Run: headless pygame with SDL's dummy video driver; simulated clock (each Clock.tick advances the game by its frame time, no real sleeping); random seed 0; keys injected as events and as key.get_pressed() state; no mouse input; restart key R tapped at the start of phases 3 and 4.
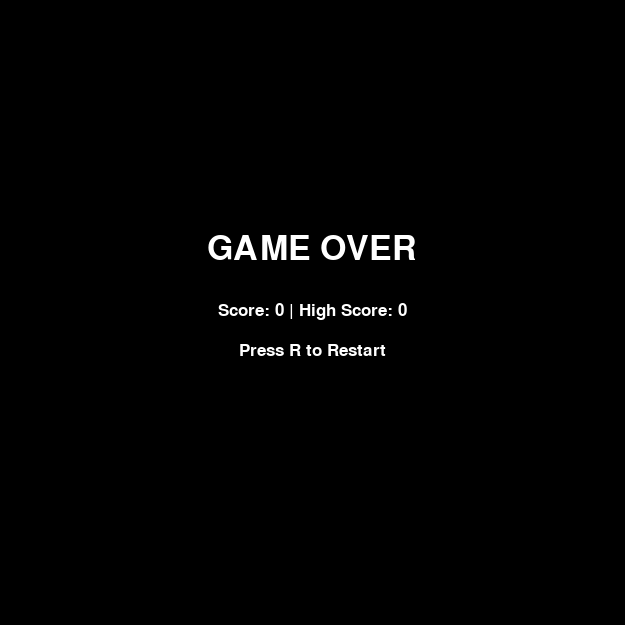
Frame 1 of 4 · flips 1–60 · no input
Frame 2 of 4 · flips 61–180 · tapped SPACE, RETURN · held RIGHT (→), D · screen unchanged from frame 1, image omitted
Frame 3 of 4 · flips 181–300 · tapped R · held DOWN (↓), S · screen unchanged from frame 2, image omitted
Frame 4 of 4 · flips 301–420 · tapped R · held LEFT (←), A, UP (↑), W · screen unchanged from frame 3, image omitted

The pygame program that drew these frames:

import pygame
import random
import sys

# =========================
# SETTINGS
# =========================
ROWS = 25
COLUMNS = 25
TILE_SIZE = 25

GAME_WIDTH = COLUMNS * TILE_SIZE
GAME_HEIGHT = ROWS * TILE_SIZE

# Starting speed
SNAKE_SPEED = 6


# =========================
# INITIALIZE
# =========================
pygame.init()

window = pygame.display.set_mode((GAME_WIDTH, GAME_HEIGHT))
pygame.display.set_caption("Snake Game ni Vine")

clock = pygame.time.Clock()

font = pygame.font.SysFont("Arial", 50)
small_font = pygame.font.SysFont("Arial", 25)

high_score = 0  # Global high score tracker


# =========================
# RANDOM POSITION
# =========================
def get_random(limit):
    return random.randint(0, limit - 1) * TILE_SIZE


# =========================
# RESET GAME
# =========================
def reset_game():

    global snake
    global food
    global snake_velocity
    global game_over
    global score

    # Snake starts in the middle
    start_x = (COLUMNS // 2) * TILE_SIZE
    start_y = (ROWS // 2) * TILE_SIZE

    snake = [
        pygame.Rect(start_x, start_y, TILE_SIZE, TILE_SIZE),
        pygame.Rect(start_x - TILE_SIZE, start_y, TILE_SIZE, TILE_SIZE),
        pygame.Rect(start_x - TILE_SIZE * 2, start_y, TILE_SIZE, TILE_SIZE)
    ]

    score = 0

    # Snake automatically moves right
    snake_velocity = [TILE_SIZE, 0]

    # Create food
    create_food()

    game_over = False


# =========================
# CREATE FOOD
# =========================
def create_food():

    global food

    while True:

        new_food = pygame.Rect(
            get_random(COLUMNS),
            get_random(ROWS),
            TILE_SIZE,
            TILE_SIZE
        )

        # Make sure food does not spawn inside snake
        if not any(new_food.colliderect(part) for part in snake):
            food = new_food
            break


# =========================
# START GAME
# =========================
reset_game()


# =========================
# MAIN GAME LOOP
# =========================
while True:

    # =========================
    # EVENTS
    # =========================
    for event in pygame.event.get():

        if event.type == pygame.QUIT:
            pygame.quit()
            sys.exit()

        if event.type == pygame.KEYDOWN:

            # Restart
            if game_over and event.key == pygame.K_r:
                reset_game()

            # Quit
            elif event.key == pygame.K_ESCAPE:
                pygame.quit()
                sys.exit()

            # =========================
            # MOVEMENT
            # =========================
            elif not game_over:

                # UP
                if event.key in (pygame.K_UP, pygame.K_w):

                    # Prevent going directly down
                    if snake_velocity != [0, TILE_SIZE]:
                        snake_velocity = [0, -TILE_SIZE]

                # DOWN
                elif event.key in (pygame.K_DOWN, pygame.K_s):

                    # Prevent going directly up
                    if snake_velocity != [0, -TILE_SIZE]:
                        snake_velocity = [0, TILE_SIZE]

                # LEFT
                elif event.key in (pygame.K_LEFT, pygame.K_a):

                    # Prevent going directly right
                    if snake_velocity != [TILE_SIZE, 0]:
                        snake_velocity = [-TILE_SIZE, 0]

                # RIGHT
                elif event.key in (pygame.K_RIGHT, pygame.K_d):

                    # Prevent going directly left
                    if snake_velocity != [-TILE_SIZE, 0]:
                        snake_velocity = [TILE_SIZE, 0]


    # =========================
    # GAME UPDATE
    # =========================
    if not game_over:

        # Move body from back to front
        for i in range(len(snake) - 1, 0, -1):
            snake[i] = snake[i - 1].copy()

        # Move head
        snake[0].move_ip(snake_velocity)

        # =========================
        # WALL COLLISION
        # =========================
        if not window.get_rect().contains(snake[0]):
            game_over = True

        # =========================
        # SELF COLLISION
        # =========================
        for part in snake[1:]:

            if snake[0].colliderect(part):
                game_over = True
                break

        # =========================
        # FOOD
        # =========================
        if not game_over and snake[0].colliderect(food):

            # Add new body part
            snake.append(snake[-1].copy())

            # Update scores
            score += 1
            if score > high_score:
                high_score = score

            # Create new food
            create_food()


    # =========================
    # DRAW
    # =========================
    window.fill("black")

    if not game_over:

        # Draw food
        pygame.draw.rect(
            window,
            "red",
            food
        )

        # Draw snake
        for i, snake_part in enumerate(snake):

            if i == 0:
                # Snake head
                pygame.draw.rect(
                    window,
                    "green",
                    snake_part
                )

            else:
                # Snake body
                pygame.draw.rect(
                    window,
                    "limegreen",
                    snake_part
                )

        # Draw HUD (Score & High Score in small_font)
        score_text = small_font.render(
            f"Score: {score}   High Score: {high_score}",
            True,
            "white"
        )
        window.blit(score_text, (10, 10))

    else:

        # =========================
        # GAME OVER SCREEN
        # =========================

        game_over_text = font.render(
            "GAME OVER",
            True,
            "white"
        )

        x = GAME_WIDTH // 2 - game_over_text.get_width() // 2
        y = GAME_HEIGHT // 2 - 80

        window.blit(
            game_over_text,
            (x, y)
        )

        final_score_text = small_font.render(
            f"Score: {score} | High Score: {high_score}",
            True,
            "white"
        )
        x_score = GAME_WIDTH // 2 - final_score_text.get_width() // 2
        y_score = GAME_HEIGHT // 2 - 10

        window.blit(
            final_score_text,
            (x_score, y_score)
        )

        restart_text = small_font.render(
            "Press R to Restart",
            True,
            "white"
        )

        x2 = GAME_WIDTH // 2 - restart_text.get_width() // 2
        y2 = GAME_HEIGHT // 2 + 30

        window.blit(
            restart_text,
            (x2, y2)
        )


    # =========================
    # UPDATE SCREEN
    # =========================
    pygame.display.update()

    # Game speed
    clock.tick(SNAKE_SPEED)
